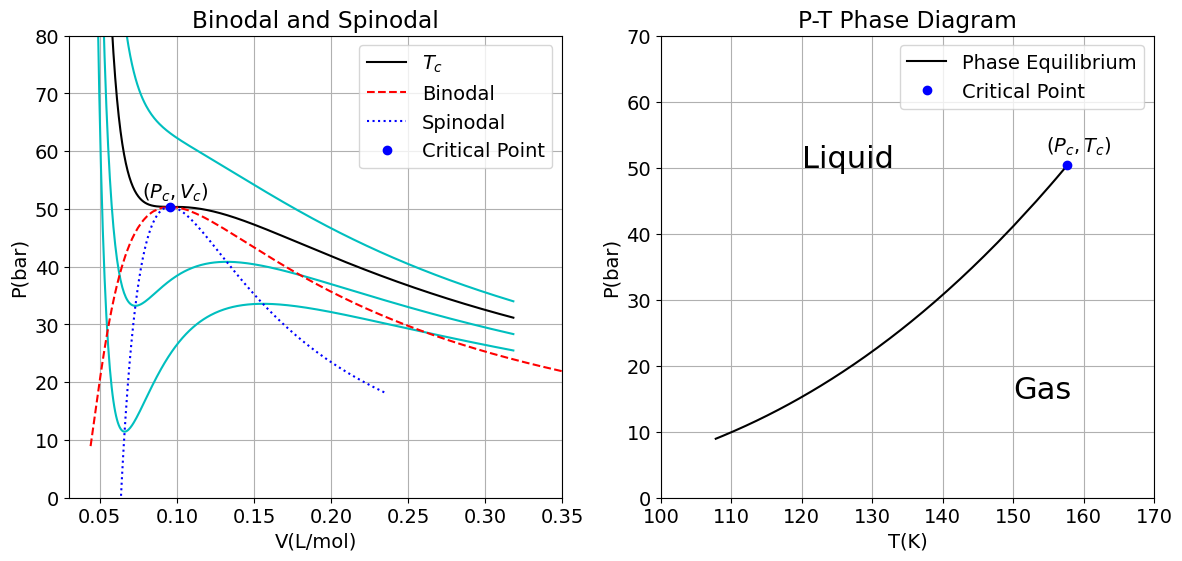

Source code (Python):
import numpy as np
from scipy.integrate import quad
import matplotlib.pyplot as plt
#定义常量
a=1.378e+5
b=0.03183
R=8.1344622e+3
#临界值
T_c=8*a/(27*R*b)
V_c=3*b
P_c=a/(27*b*b)
#定义Vander Waals方程
def Van_P(V,T):
    return (R*T/(V-b)-a/(V*V))*0.00001
#定义求解极值点函数
def Extreme(T):
    coeff=[1,-2*a/(R*T),4*a*b/(R*T),-2*a*b*b/(R*T)]
    V_root=np.roots(coeff)
    V_root=list(sorted(V_root))
    V_m,V_M=V_root[1],V_root[2]
    return V_m,V_M,Van_P(V_m,T),Van_P(V_M,T)
#定义求解积分域函数
def scope(P,T):
    coeff=[1,-(b+R*T/(P*1e5)),a/(P*1e5),-a*b/(P*1e5)]
    V_root=np.roots(coeff)
    V_root=list(sorted(V_root))
    return V_root[0],V_root[1],V_root[2]
#储存数据列表
V_m_list=[]
V_M_list=[]
P_m_list=[]
P_M_list=[]
V_L=[]
V_R=[]
P_equ=[]
T_list=[]
for i in range(1,500):
    T=T_c-i*0.1
    T_list.append(T)
    #极值点计算与储存
    V_m,V_M,P_m,P_M=Extreme(T)
    V_m_list.append(V_m)
    V_M_list.append(V_M)
    P_m_list.append(P_m)
    P_M_list.append(P_M)    
    #使用迭代法求解
    P_mid=(P_m+P_M)/2
    func=lambda V:P_mid-Van_P(V,T)
    while True:
        if P_mid>0:
            V_left,V_mid,V_right=scope(P_mid,T)
            integral_1,error_1=quad(func,V_left,V_mid)
            integral_2,error_2=quad(func,V_mid,V_right)
            s=integral_1+integral_2
            if np.abs(s)<0.0001:
                V_L.append(V_left)
                V_R.append(V_right)
                break
            if s>0:
                P_mid,P_M=(P_m+P_mid)/2,P_mid
            else:
                P_mid,p_m=(P_M+P_mid)/2,P_mid
        else:
            P_m=0
            P_mid=P_M/2      
    P_equ.append(Van_P(V_left,T))

plt.rc('font',family='Times New Roman',size=14)
fig = plt.figure(figsize=(14, 6))
axs = fig.subplots(nrows=1, ncols=2)
#绘制不同T下的Vander Waals方程的P-V曲线
V_van=np.linspace(1*b,10*b,500)
for t in range(0,4):
    T_van=T_c-t*10+10
    if t==1:
        axs[0].plot(V_van,Van_P(V_van,T_van),c='k',label='$T_c$')
    else:
        axs[0].plot(V_van,Van_P(V_van,T_van),c='c')
#绘制Binodal line
V_L.reverse()
V_total=V_L+V_R
P_total=P_equ.copy()
P_total.reverse()
P_total=P_total+P_equ
axs[0].plot(V_total,P_total,linestyle='--',c='r',label='Binodal')
#绘制Spinodal line
V_m_list.reverse()
V_list=V_m_list+V_M_list
P_m_list.reverse()
P_list=P_m_list+P_M_list
axs[0].plot(V_list,P_list,linestyle=':',c='b',label='Spinodal')
#设置子图1参数
axs[0].plot(V_c,P_c/100000,'bo',label='Critical Point')
axs[0].text(V_c-0.018,P_c/100000+1.5,'$(P_c,V_c)$')
axs[0].set_title("Binodal and Spinodal")
axs[0].set_xlabel('V(L/mol)')
axs[0].set_ylabel("P(bar)")
axs[0].set_ylim(0,80)
axs[0].set_xlim(0.03,0.35)
axs[0].legend()
axs[0].grid()
#绘制P-T相图
axs[1].plot(T_list,P_equ,'k',label='Phase Equilibrium')
axs[1].plot(T_c,P_c/100000,'bo',label='Critical Point')
axs[1].text(T_c-3,P_c/100000+2,'$(P_c,T_c)$')
axs[1].text(120,50,'Liquid',size=22)
axs[1].text(150,15,'Gas',size=22)
axs[1].set_title('P-T Phase Diagram')
axs[1].set_xlabel('T(K)')
axs[1].set_ylabel('P(bar)')
axs[1].set_xlim(100,170)
axs[1].set_ylim(0,70)
axs[1].legend()
axs[1].grid()
plt.show()